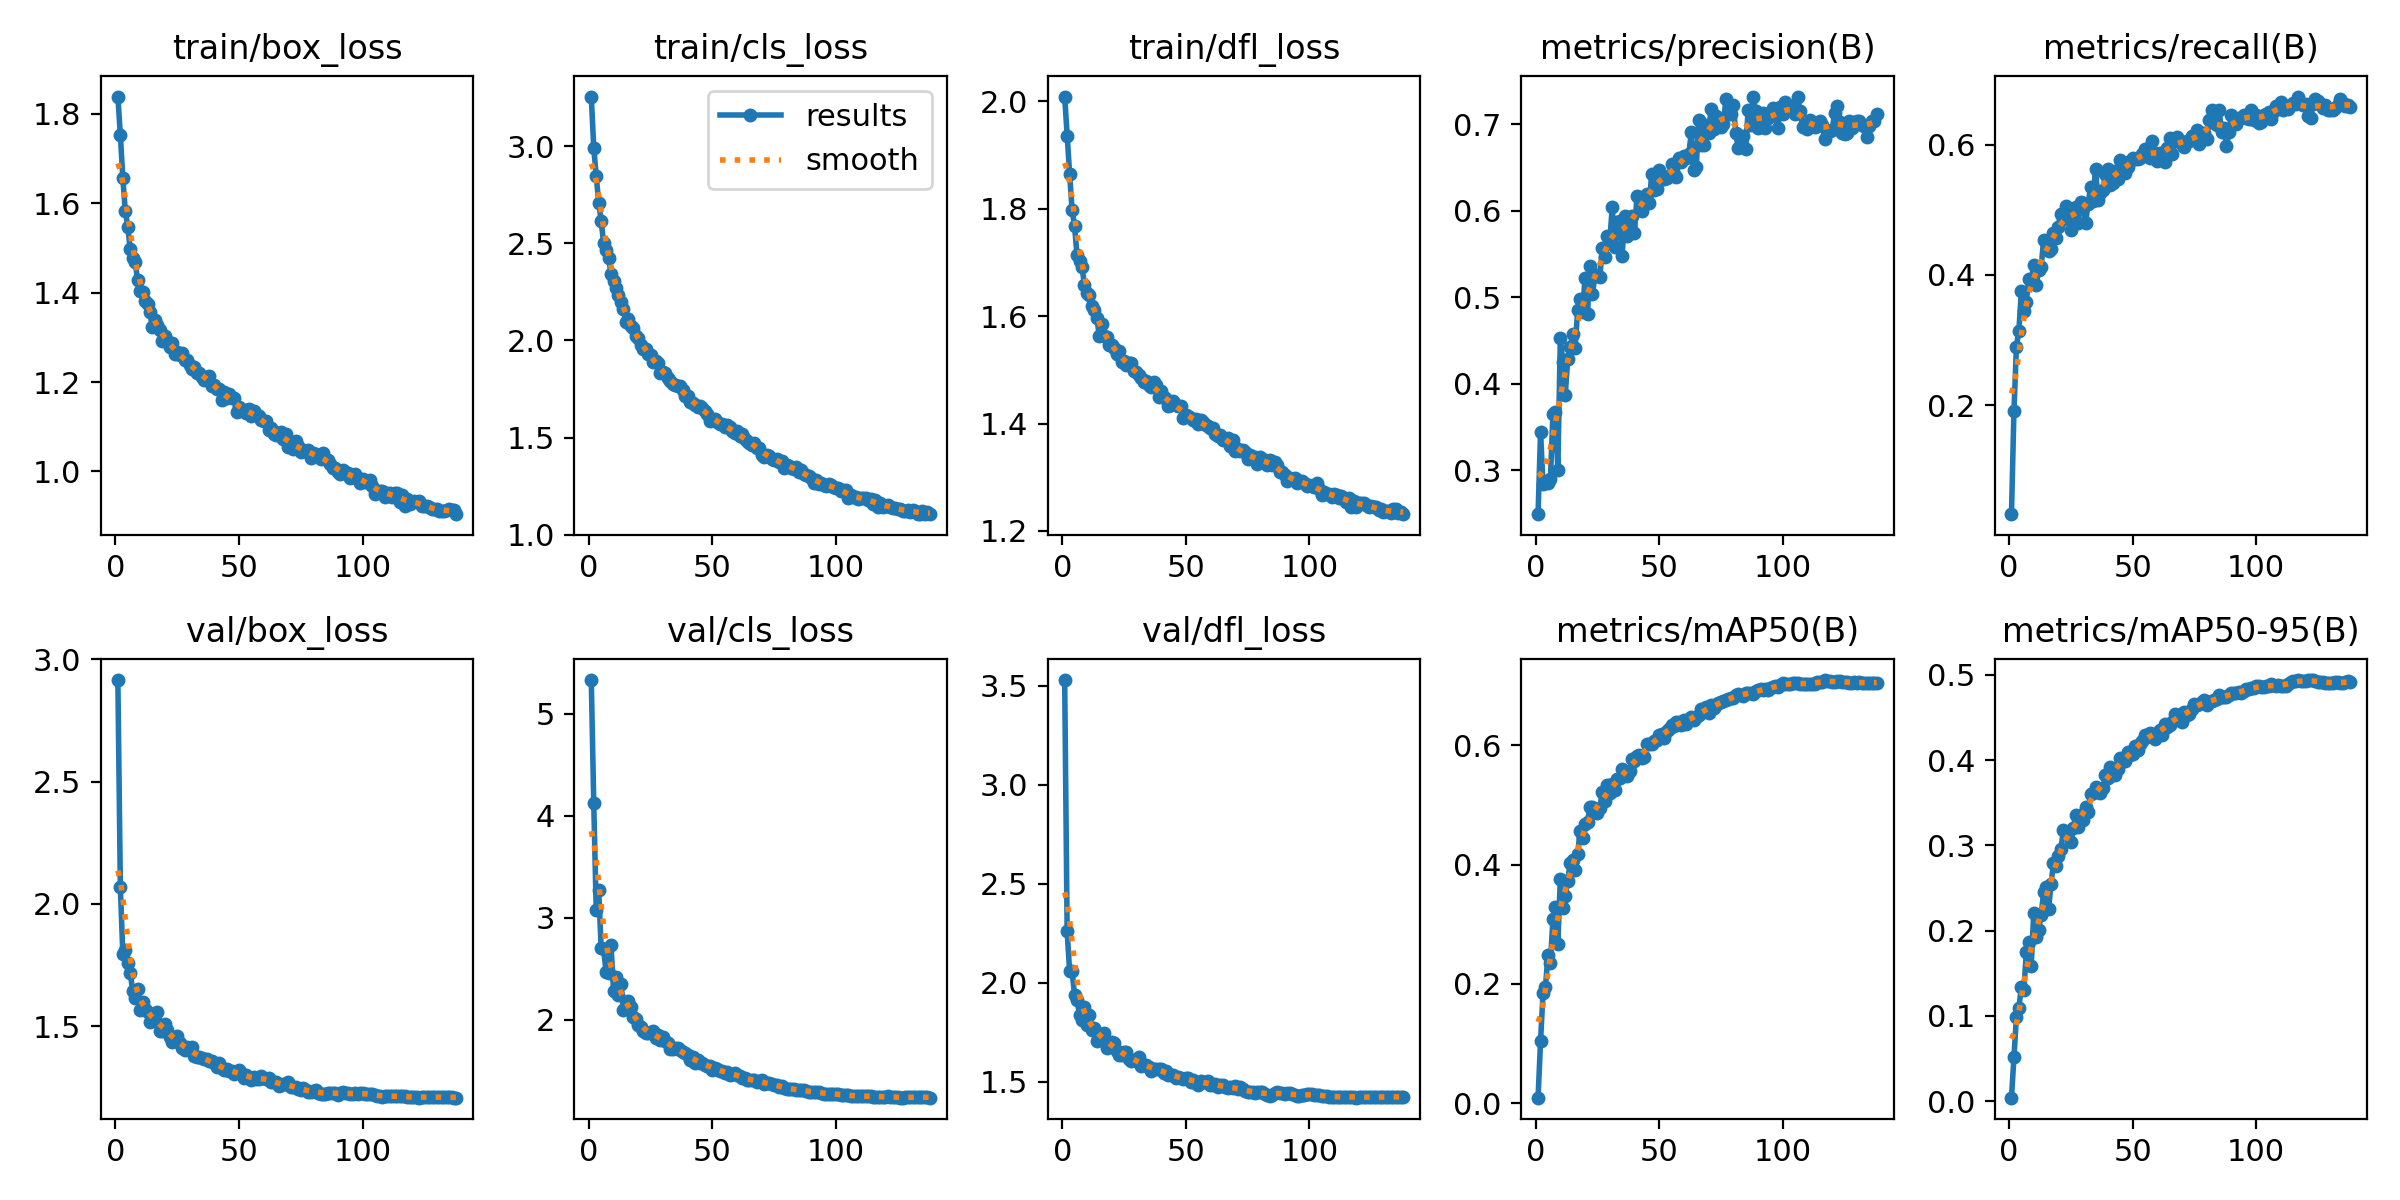

The file beside this chart, header and first rows:
epoch, time, train/box_loss, train/cls_loss, train/dfl_loss, metrics/precision(B), metrics/recall(B), metrics/mAP50(B), metrics/mAP50-95(B), val/box_loss, val/cls_loss, val/dfl_loss, lr/pg0, lr/pg1, lr/pg2
1, 32.76, 1.839, 3.255, 2.009, 0.2491, 0.03257, 0.0097, 0.00411, 2.916, 5.333, 3.528, 0.003329, 0.003329, 0.07004
2, 61.6, 1.753, 2.992, 1.936, 0.344, 0.1912, 0.1043, 0.05141, 2.069, 4.127, 2.26, 0.006661, 0.006661, 0.04004
3, 89.67, 1.657, 2.846, 1.865, 0.2838, 0.2895, 0.1843, 0.0987, 1.795, 3.078, 2.058, 0.009991, 0.009991, 0.01004
4, 117.4, 1.583, 2.709, 1.798, 0.286, 0.3144, 0.1951, 0.1094, 1.812, 3.269, 2.057, 0.00999, 0.00999, 0.00999
5, 145.3, 1.548, 2.616, 1.768, 0.2848, 0.3747, 0.2491, 0.1343, 1.757, 2.702, 1.939, 0.009983, 0.009983, 0.009983
6, 173, 1.497, 2.499, 1.713, 0.2901, 0.3441, 0.2359, 0.13, 1.717, 2.689, 1.914, 0.009973, 0.009973, 0.009973
7, 201.1, 1.478, 2.463, 1.702, 0.3647, 0.3588, 0.3084, 0.1745, 1.644, 2.465, 1.839, 0.009961, 0.009961, 0.009961
8, 228.9, 1.468, 2.422, 1.692, 0.3669, 0.3931, 0.3281, 0.187, 1.613, 2.453, 1.814, 0.009947, 0.009947, 0.009947
9, 256.7, 1.428, 2.343, 1.658, 0.3004, 0.392, 0.2674, 0.1591, 1.65, 2.729, 1.878, 0.009931, 0.009931, 0.009931
10, 284.1, 1.403, 2.308, 1.642, 0.4525, 0.4149, 0.3753, 0.2207, 1.567, 2.281, 1.788, 0.009912, 0.009912, 0.009912
11, 311.7, 1.401, 2.267, 1.639, 0.4257, 0.3841, 0.3268, 0.193, 1.6, 2.415, 1.837, 0.009892, 0.009892, 0.009892
12, 339.5, 1.382, 2.234, 1.619, 0.3868, 0.4076, 0.348, 0.201, 1.569, 2.245, 1.762, 0.009869, 0.009869, 0.009869
13, 367.7, 1.374, 2.196, 1.611, 0.4285, 0.4122, 0.3733, 0.2182, 1.556, 2.353, 1.773, 0.009844, 0.009844, 0.009844
14, 395.5, 1.358, 2.161, 1.596, 0.4423, 0.4529, 0.4034, 0.2447, 1.517, 2.092, 1.704, 0.009818, 0.009818, 0.009818
15, 423.2, 1.323, 2.094, 1.564, 0.4571, 0.4504, 0.4079, 0.2511, 1.526, 2.137, 1.735, 0.009789, 0.009789, 0.009789
16, 450.7, 1.338, 2.11, 1.586, 0.4409, 0.4373, 0.391, 0.2251, 1.527, 2.177, 1.731, 0.009758, 0.009758, 0.009758
17, 478.6, 1.328, 2.074, 1.563, 0.4854, 0.4392, 0.4169, 0.2546, 1.559, 2.124, 1.748, 0.009725, 0.009725, 0.009725
18, 506.2, 1.316, 2.064, 1.562, 0.4983, 0.4643, 0.4567, 0.2795, 1.479, 2.028, 1.671, 0.00969, 0.00969, 0.00969
19, 533.9, 1.293, 2.023, 1.546, 0.4831, 0.4567, 0.4442, 0.2761, 1.479, 2.001, 1.678, 0.009652, 0.009652, 0.009652
20, 561.6, 1.304, 2.011, 1.546, 0.5221, 0.4734, 0.467, 0.287, 1.509, 1.942, 1.7, 0.009613, 0.009613, 0.009613
21, 589.5, 1.292, 1.978, 1.541, 0.4803, 0.4933, 0.4705, 0.2959, 1.484, 1.926, 1.697, 0.009572, 0.009572, 0.009572
22, 617.3, 1.279, 1.958, 1.529, 0.5366, 0.4864, 0.497, 0.3176, 1.456, 1.883, 1.657, 0.009529, 0.009529, 0.009529
23, 645.4, 1.287, 1.955, 1.536, 0.504, 0.506, 0.4964, 0.3155, 1.435, 1.87, 1.636, 0.009484, 0.009484, 0.009484
24, 673.4, 1.262, 1.932, 1.515, 0.5243, 0.4993, 0.4875, 0.3146, 1.449, 1.866, 1.636, 0.009437, 0.009437, 0.009437
25, 701.3, 1.266, 1.923, 1.517, 0.5252, 0.4687, 0.4855, 0.3041, 1.46, 1.882, 1.651, 0.009388, 0.009388, 0.009388
26, 729, 1.261, 1.89, 1.509, 0.5237, 0.4887, 0.4954, 0.3202, 1.43, 1.89, 1.651, 0.009337, 0.009337, 0.009337
27, 756.9, 1.264, 1.893, 1.513, 0.5567, 0.5037, 0.5222, 0.3358, 1.408, 1.815, 1.616, 0.009284, 0.009284, 0.009284
28, 784.8, 1.249, 1.882, 1.512, 0.547, 0.4795, 0.506, 0.3213, 1.403, 1.847, 1.604, 0.009229, 0.009229, 0.009229
29, 812.2, 1.249, 1.834, 1.497, 0.5706, 0.512, 0.5334, 0.3359, 1.413, 1.795, 1.612, 0.009173, 0.009173, 0.009173
30, 840.1, 1.239, 1.837, 1.495, 0.5644, 0.5099, 0.5192, 0.3295, 1.401, 1.832, 1.604, 0.009115, 0.009115, 0.009115
31, 867.4, 1.23, 1.833, 1.49, 0.6039, 0.4803, 0.5354, 0.3455, 1.415, 1.794, 1.623, 0.009055, 0.009055, 0.009055
32, 895.3, 1.234, 1.806, 1.484, 0.5584, 0.5091, 0.525, 0.3391, 1.377, 1.774, 1.578, 0.008993, 0.008993, 0.008993
33, 922.6, 1.219, 1.793, 1.477, 0.5873, 0.5343, 0.5434, 0.3601, 1.375, 1.709, 1.586, 0.008929, 0.008929, 0.008929
34, 950.1, 1.219, 1.776, 1.478, 0.5886, 0.5141, 0.5452, 0.3615, 1.375, 1.713, 1.583, 0.008864, 0.008864, 0.008864
35, 977.7, 1.211, 1.772, 1.472, 0.5474, 0.5632, 0.5604, 0.3684, 1.368, 1.719, 1.577, 0.008797, 0.008797, 0.008797
36, 1006, 1.206, 1.765, 1.468, 0.5942, 0.5157, 0.5532, 0.3639, 1.367, 1.721, 1.557, 0.008729, 0.008729, 0.008729
37, 1033, 1.211, 1.766, 1.478, 0.5703, 0.5262, 0.5487, 0.3617, 1.365, 1.701, 1.567, 0.008658, 0.008658, 0.008658
38, 1061, 1.214, 1.742, 1.471, 0.5824, 0.5309, 0.5568, 0.367, 1.356, 1.686, 1.566, 0.008587, 0.008587, 0.008587
39, 1089, 1.191, 1.713, 1.45, 0.5942, 0.5546, 0.5774, 0.382, 1.359, 1.667, 1.567, 0.008513, 0.008513, 0.008513
40, 1116, 1.194, 1.716, 1.46, 0.5741, 0.5632, 0.5736, 0.3794, 1.348, 1.65, 1.565, 0.008439, 0.008439, 0.008439
41, 1144, 1.186, 1.684, 1.449, 0.6167, 0.5376, 0.5809, 0.3921, 1.333, 1.603, 1.546, 0.008362, 0.008362, 0.008362
42, 1172, 1.183, 1.68, 1.446, 0.6155, 0.5408, 0.5839, 0.3876, 1.348, 1.63, 1.553, 0.008284, 0.008284, 0.008284
43, 1200, 1.159, 1.667, 1.432, 0.5994, 0.559, 0.5777, 0.3822, 1.327, 1.574, 1.535, 0.008205, 0.008205, 0.008205
44, 1228, 1.177, 1.66, 1.435, 0.6086, 0.5474, 0.5803, 0.3891, 1.319, 1.604, 1.533, 0.008125, 0.008125, 0.008125
45, 1256, 1.164, 1.663, 1.441, 0.6188, 0.5771, 0.6025, 0.4027, 1.325, 1.574, 1.533, 0.008043, 0.008043, 0.008043
46, 1284, 1.173, 1.653, 1.434, 0.609, 0.562, 0.6018, 0.3989, 1.316, 1.57, 1.521, 0.00796, 0.00796, 0.00796
47, 1312, 1.165, 1.638, 1.433, 0.6431, 0.5569, 0.6013, 0.3994, 1.315, 1.557, 1.526, 0.007875, 0.007875, 0.007875
48, 1340, 1.164, 1.624, 1.432, 0.6238, 0.5655, 0.6071, 0.4091, 1.306, 1.545, 1.518, 0.007789, 0.007789, 0.007789
49, 1367, 1.133, 1.587, 1.41, 0.6257, 0.5746, 0.6089, 0.4063, 1.31, 1.546, 1.515, 0.007702, 0.007702, 0.007702
50, 1395, 1.144, 1.598, 1.416, 0.6469, 0.5791, 0.6164, 0.4074, 1.321, 1.508, 1.522, 0.007614, 0.007614, 0.007614
51, 1423, 1.14, 1.595, 1.414, 0.6371, 0.5772, 0.6182, 0.4171, 1.307, 1.528, 1.52, 0.007525, 0.007525, 0.007525
52, 1450, 1.137, 1.583, 1.411, 0.6368, 0.5777, 0.6118, 0.4114, 1.289, 1.511, 1.502, 0.007435, 0.007435, 0.007435
53, 1478, 1.132, 1.569, 1.406, 0.6383, 0.5787, 0.623, 0.4189, 1.3, 1.493, 1.511, 0.007343, 0.007343, 0.007343
54, 1506, 1.139, 1.571, 1.407, 0.6405, 0.586, 0.6272, 0.4221, 1.288, 1.494, 1.496, 0.007251, 0.007251, 0.007251
55, 1534, 1.124, 1.555, 1.399, 0.6545, 0.5934, 0.633, 0.4291, 1.279, 1.474, 1.483, 0.007158, 0.007158, 0.007158
56, 1561, 1.134, 1.562, 1.406, 0.6424, 0.5872, 0.6316, 0.4274, 1.29, 1.487, 1.504, 0.007063, 0.007063, 0.007063
57, 1589, 1.129, 1.556, 1.402, 0.6393, 0.5791, 0.6378, 0.432, 1.283, 1.459, 1.499, 0.006968, 0.006968, 0.006968
58, 1617, 1.124, 1.533, 1.397, 0.6615, 0.6062, 0.6384, 0.431, 1.284, 1.468, 1.5, 0.006872, 0.006872, 0.006872
59, 1645, 1.116, 1.525, 1.396, 0.6563, 0.5868, 0.6343, 0.4246, 1.296, 1.479, 1.504, 0.006775, 0.006775, 0.006775
60, 1672, 1.112, 1.533, 1.391, 0.6632, 0.5743, 0.6418, 0.4313, 1.288, 1.452, 1.487, 0.006678, 0.006678, 0.006678
... 78 more rows
